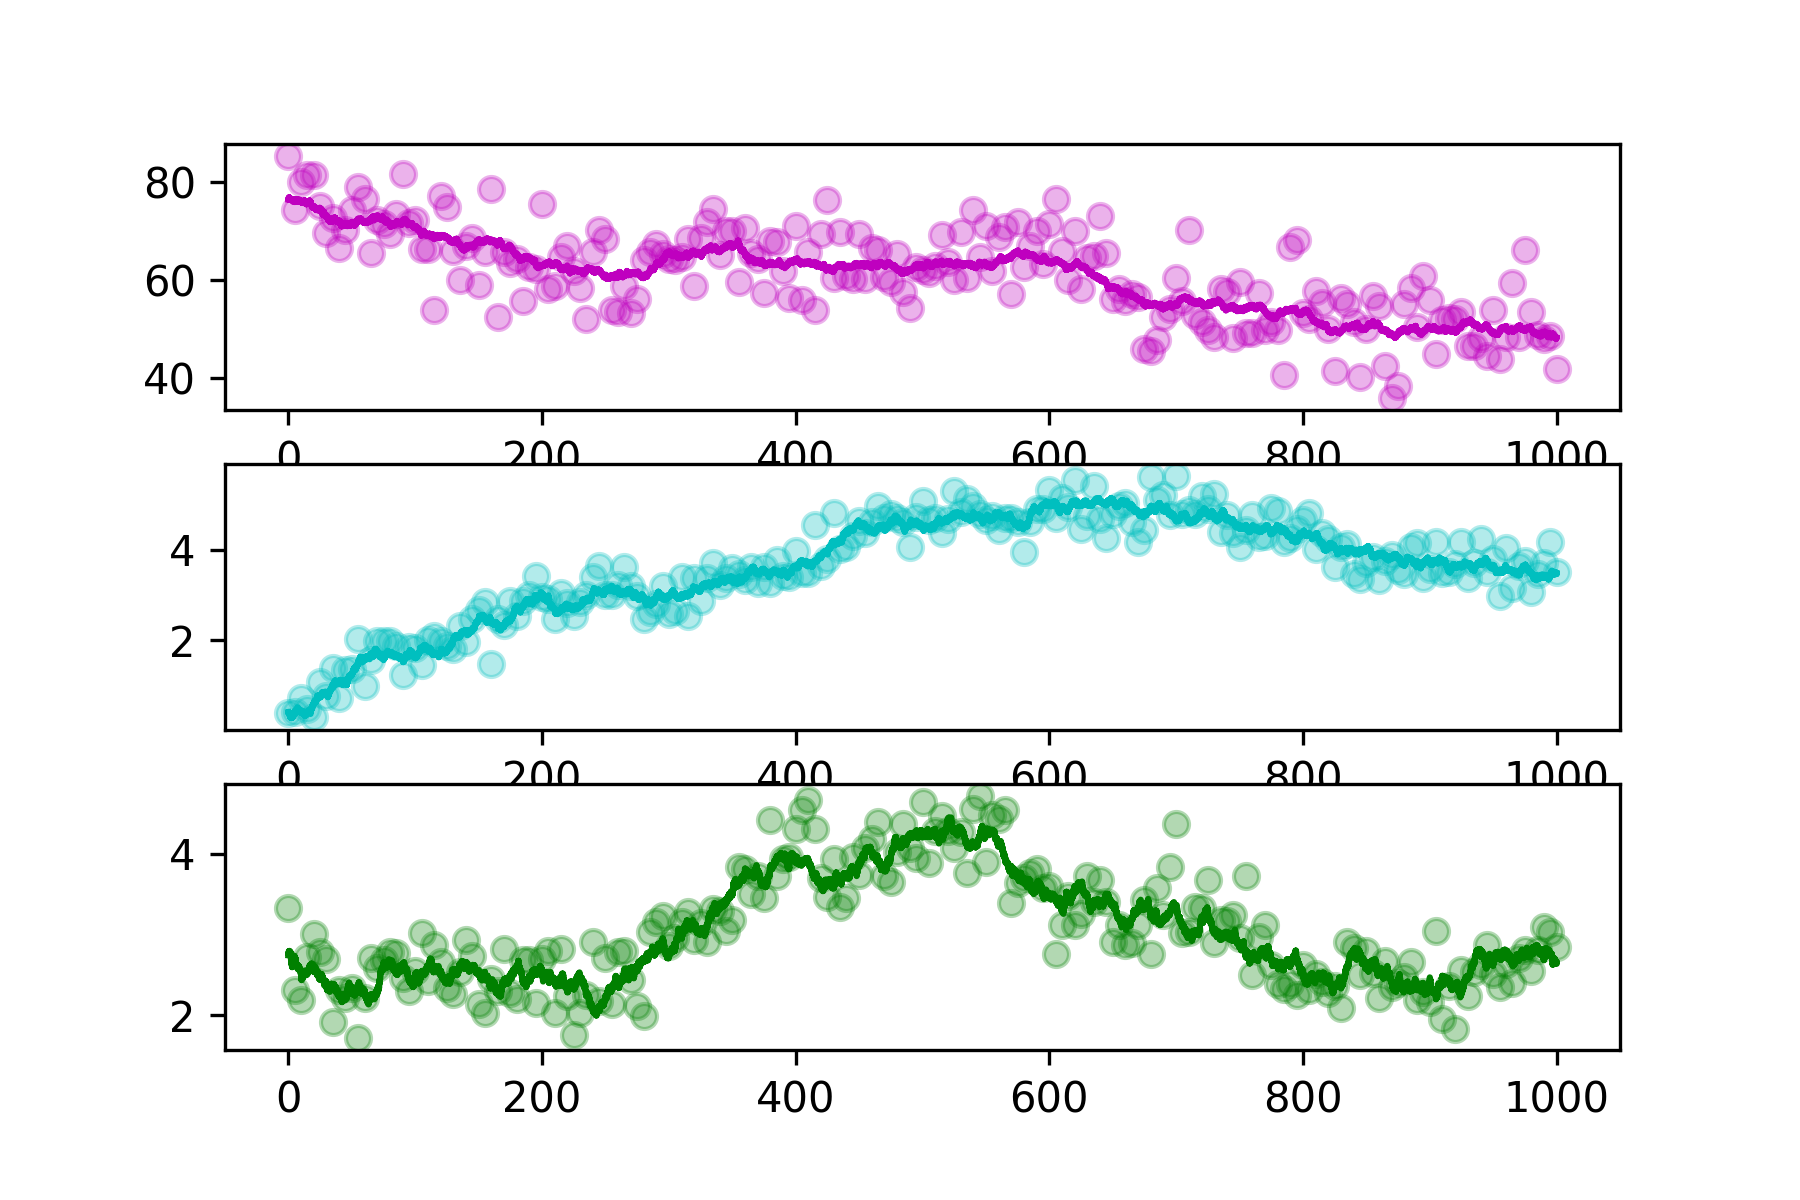

Values plotted in this chart, from the file beside it:
hour, SOC, DOC, MBC
0.0, 85.33, 0.3867, 3.333
5.0, 74.34, 0.4122, 2.31
10.0, 80.03, 0.7272, 2.184
15.0, 81.57, 0.4938, 2.724
20.0, 81.44, 0.2985, 3.002
25.0, 75.24, 1.089, 2.78
30.0, 69.61, 0.7711, 2.699
35.0, 72.67, 1.379, 1.923
40.0, 66.59, 0.7181, 2.309
45.0, 70.27, 1.352, 2.217
50.0, 74.42, 1.359, 2.339
55.0, 78.98, 2.023, 1.72
60.0, 76.48, 0.9827, 2.217
65.0, 65.58, 1.567, 2.704
70.0, 72.22, 1.975, 2.585
75.0, 71.38, 1.98, 2.686
80.0, 69.42, 1.993, 2.787
85.0, 73.59, 1.883, 2.778
90.0, 81.73, 1.238, 2.46
95.0, 71.62, 1.855, 2.301
100.0, 72.23, 1.837, 2.549
105.0, 66.31, 1.459, 3.022
110.0, 66.37, 1.998, 2.429
115.0, 53.86, 2.098, 2.875
120.0, 77.09, 1.976, 2.665
125.0, 74.89, 1.871, 2.333
130.0, 65.97, 1.802, 2.265
135.0, 60.03, 2.311, 2.538
140.0, 66.89, 1.953, 2.938
145.0, 68.62, 2.469, 2.732
150.0, 59.09, 2.674, 2.144
155.0, 65.66, 2.839, 2.03
160.0, 78.62, 1.468, 2.455
165.0, 52.45, 2.466, 2.304
170.0, 65.65, 2.328, 2.817
175.0, 63.5, 2.864, 2.278
180.0, 64.24, 2.539, 2.204
185.0, 55.74, 2.858, 2.682
190.0, 62.78, 2.992, 2.691
195.0, 62.33, 3.424, 2.153
200.0, 75.5, 2.963, 2.702
205.0, 58.16, 2.912, 2.802
210.0, 58.84, 2.471, 2.03
215.0, 64.71, 3.043, 2.821
220.0, 66.92, 2.819, 2.234
225.0, 61.9, 2.532, 1.754
230.0, 58.35, 2.837, 2.031
235.0, 52.1, 2.999, 2.253
240.0, 65.69, 3.394, 2.907
245.0, 70.28, 3.64, 2.174
250.0, 68.45, 2.991, 2.71
255.0, 53.96, 3.005, 2.141
260.0, 53.49, 3.209, 2.79
265.0, 58.83, 3.619, 2.795
270.0, 53.35, 3.189, 2.44
275.0, 56.23, 2.971, 2.115
280.0, 64.03, 2.459, 1.987
285.0, 65.8, 2.62, 3.033
290.0, 67.42, 2.797, 3.162
295.0, 65.4, 3.194, 3.232
... 141 more rows
